Labelled photos from "Final_Spinach_NPK_Dataset_Clean", an image-classification folder in rajsinghkog/hydrophonic_system. The possible labels are: healthy, nitrogen deficiency, phosphorus deficiency, potassium deficiency.

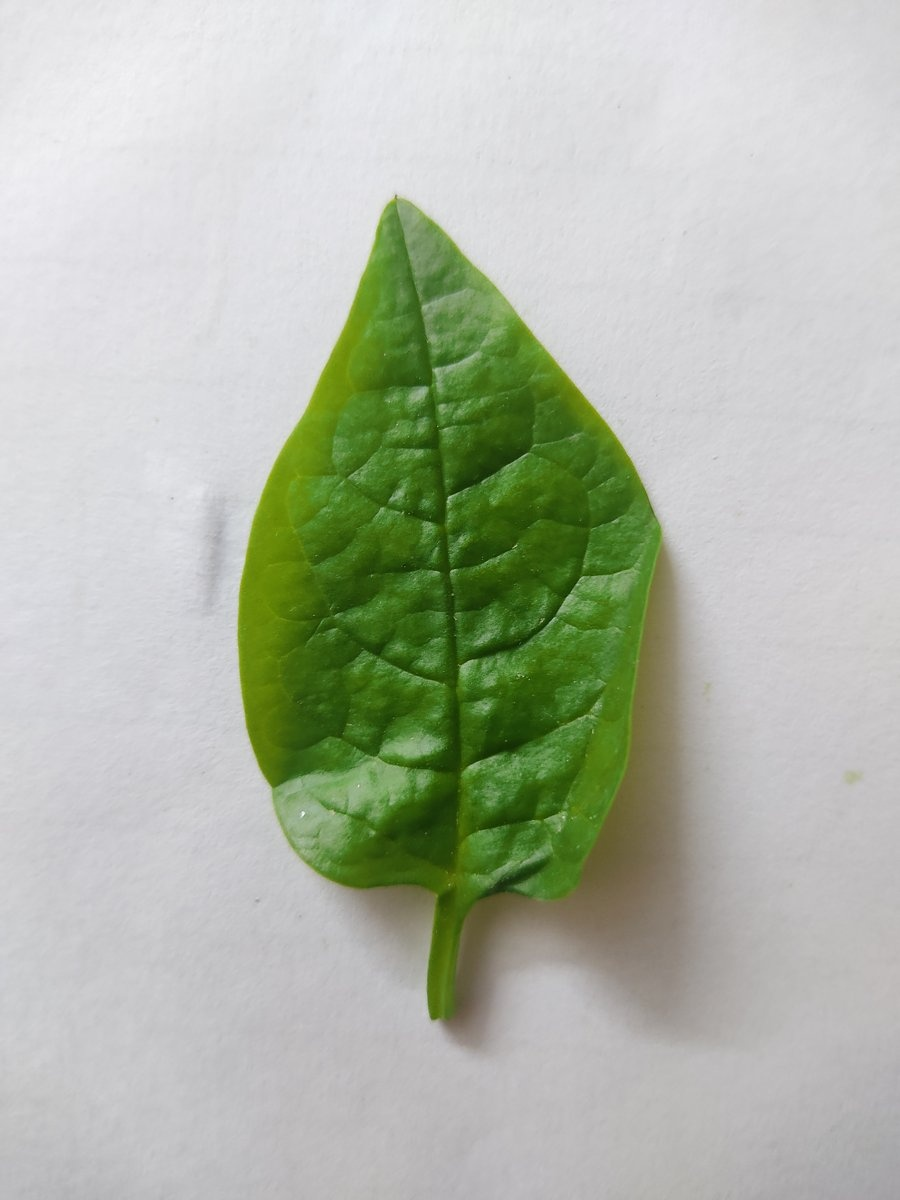
Label: potassium deficiency

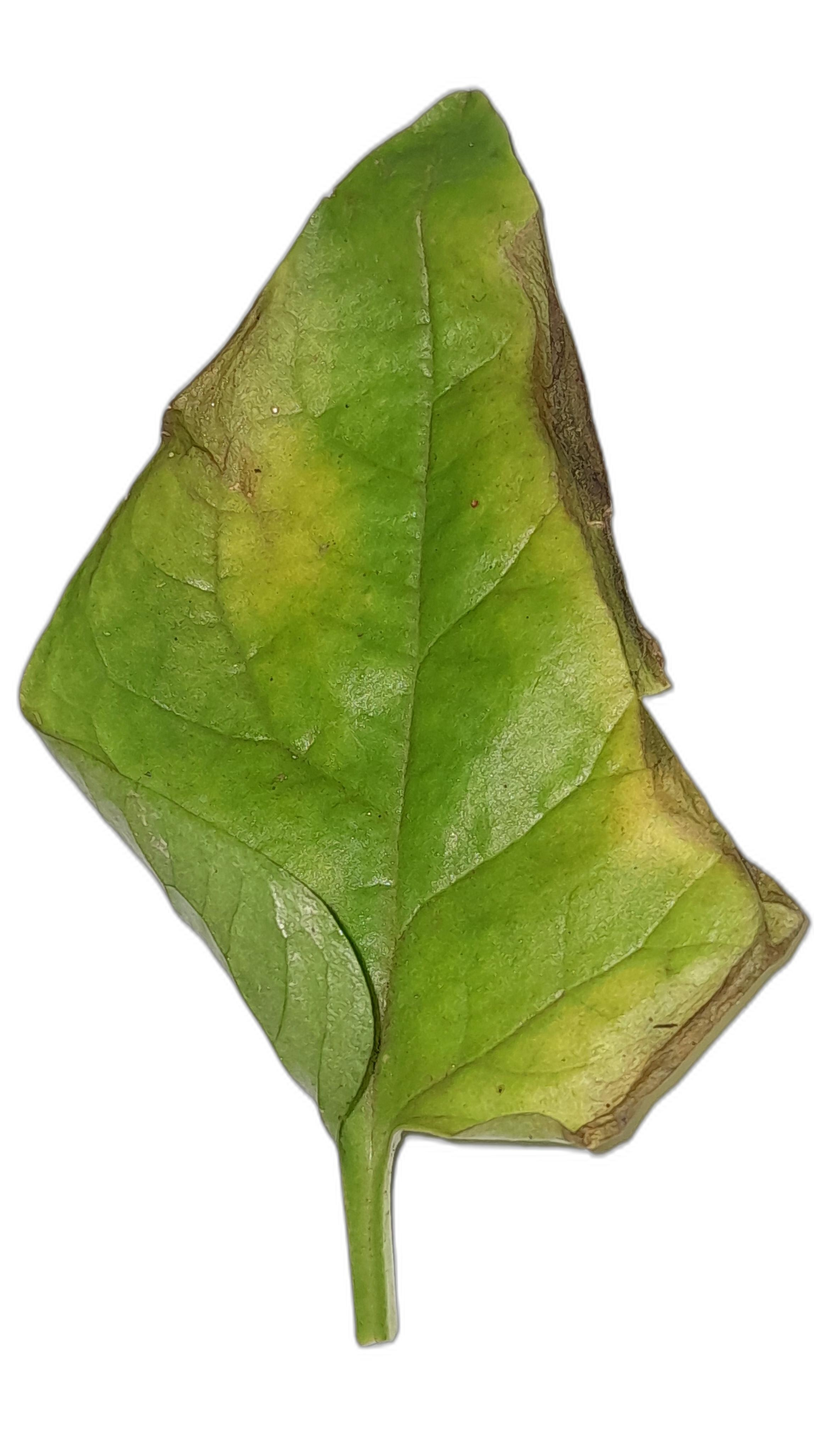
Label: nitrogen deficiency

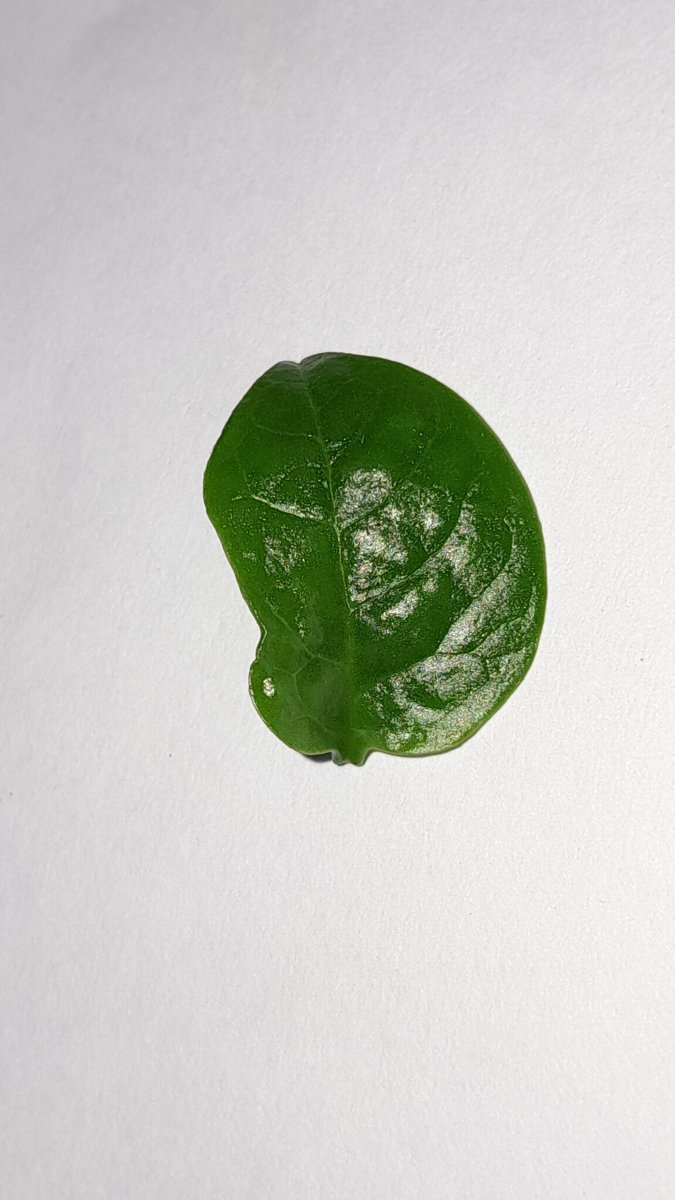
Label: healthy

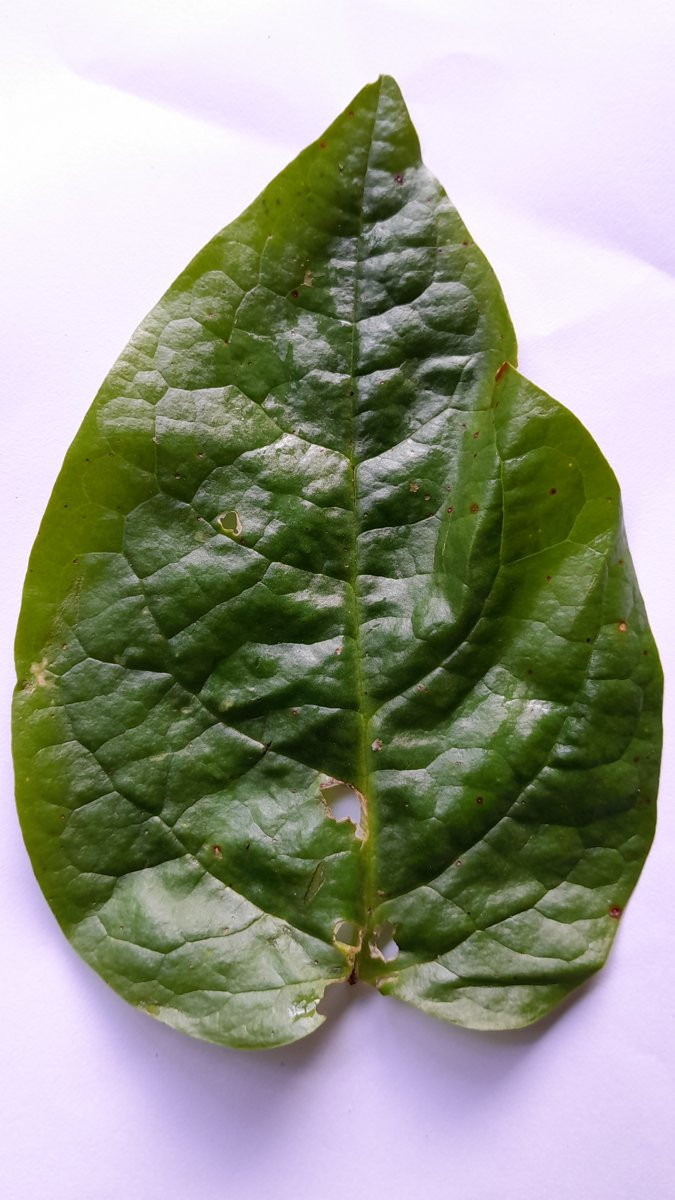
Label: phosphorus deficiency

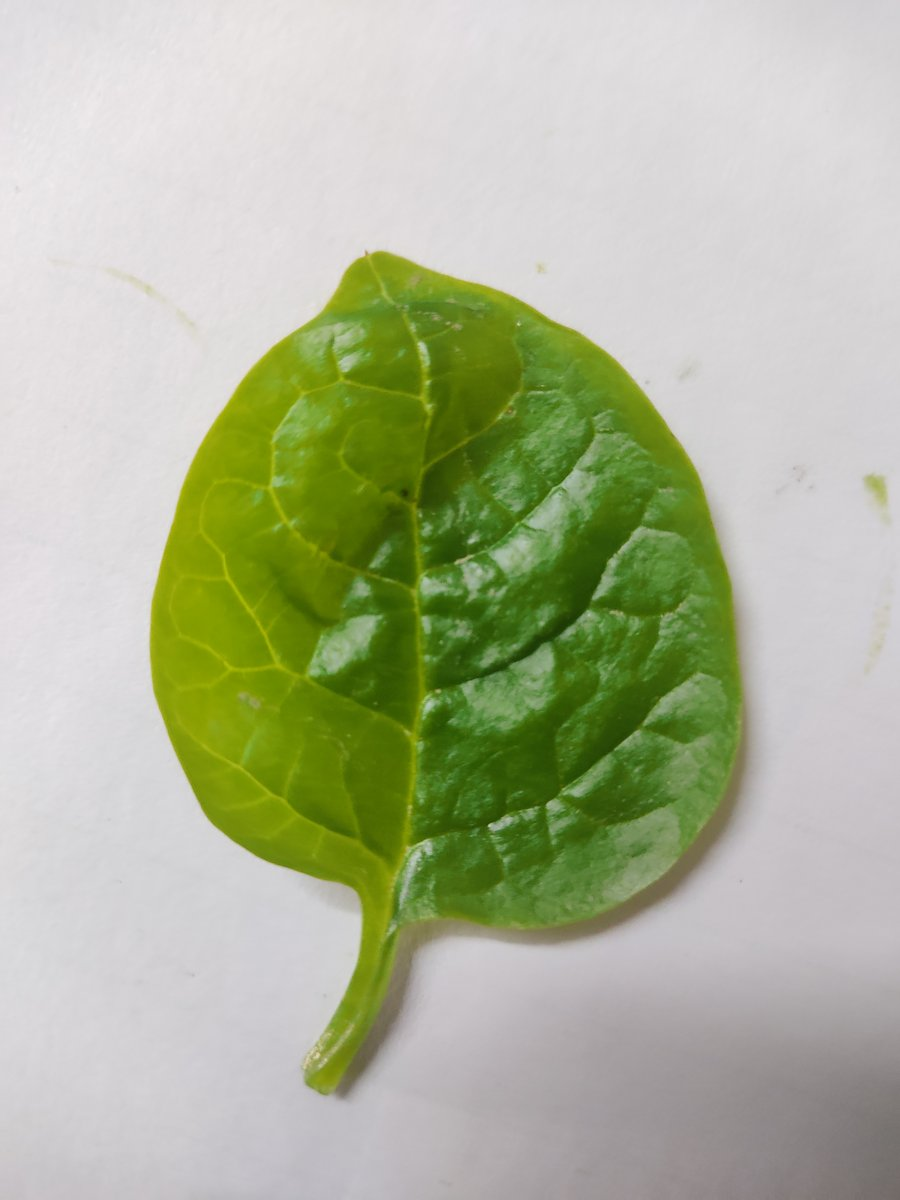
Label: healthy

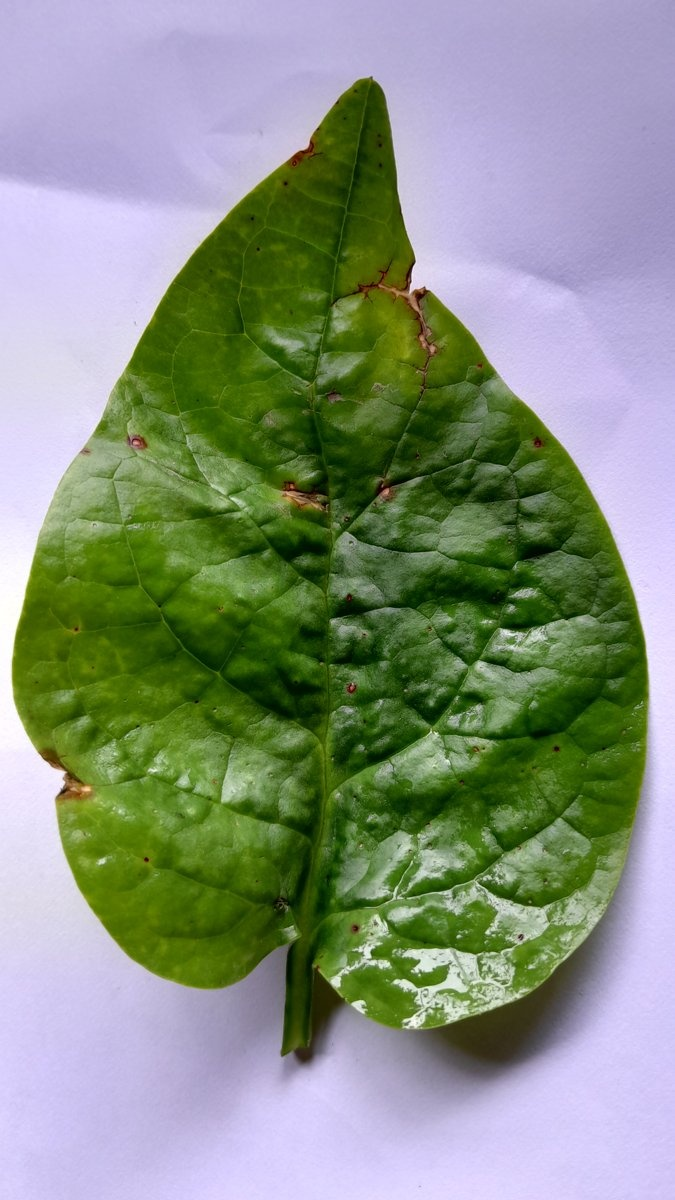
Label: phosphorus deficiency
